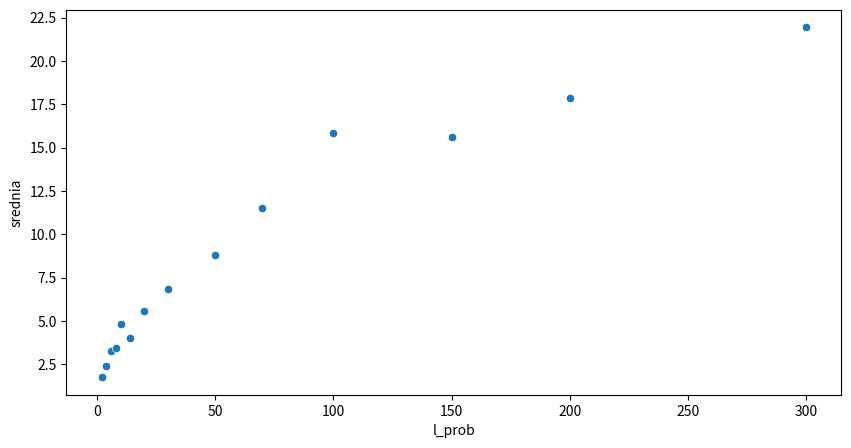

Write Python code to recreate this figure.
import numpy as np
import pandas as pd
import seaborn as sns
import matplotlib.pyplot as plt

'''
a = np.random.choice([0, 1], size=4, p=(0.4, 0.6))
print(np.mean(a))
# różne wyniki [0.25, 0.5, 0.75, 1]
a = np.random.choice([0, 1], size=1000, p=(0.4, 0.6))
print(np.mean(a))
# 0.599
'''

n = 10
pr = 0.5
def perfectEstimation(n, pr):
    i = 0
    while True:
        i+=1
        a = np.random.choice([0,1], size = n, p=(1-pr, pr))
        if sum(a) == n * pr:
            return i
        
# print(perfectEstimation(n, pr))

list_of_n = [2, 4, 6, 8, 10, 14, 20, 30, 50, 70, 100, 150, 200, 300]

def dataGeneration(n_list, l_eksp, pr):
    data = {}
    for n in n_list:
        suma = 0
        for _ in range(l_eksp):
            suma += perfectEstimation(n, pr)
        data[n] = suma/l_eksp
    return data

def showScatter(list_of_n):
    data = dataGeneration(list_of_n, 100, 0.5)
    df = pd.DataFrame({'l_prob': list(data.keys()), 'srednia': list(data.values())})
    # print(df)
    plt.figure(figsize=(10, 5))
    sns.scatterplot(data=df, x='l_prob', y='srednia')
    plt.show()

showScatter(list_of_n)






